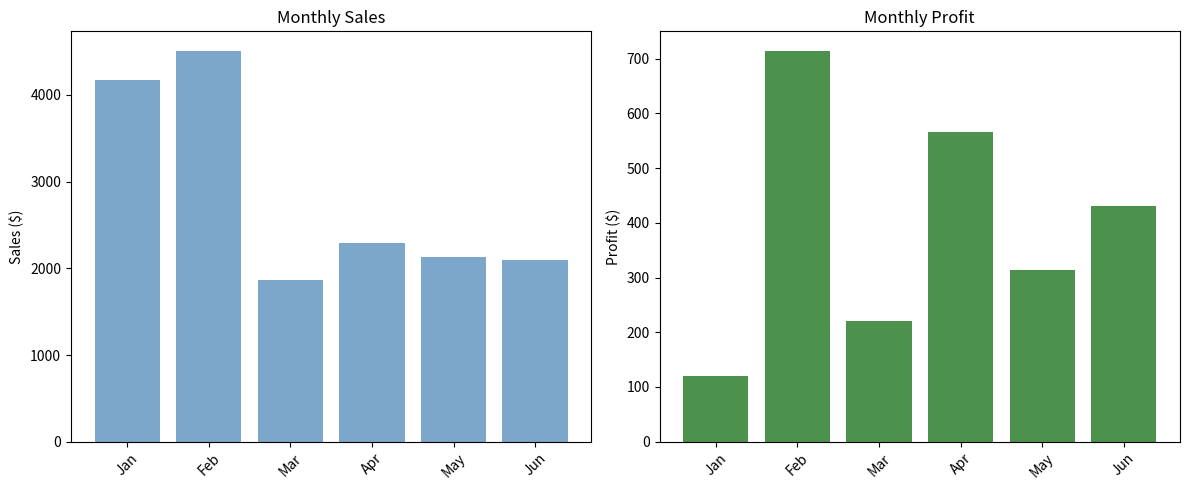

This chart was generated by the following Python code:
import pandas as pd
import numpy as np
import matplotlib.pyplot as plt

# Create sample data
np.random.seed(42)
data = {
    'month': ['Jan', 'Feb', 'Mar', 'Apr', 'May', 'Jun'],
    'sales': np.random.randint(1000, 5000, 6),
    'profit': np.random.randint(100, 800, 6)
}

df = pd.DataFrame(data)
print("Sample Sales Data:")
print(df)

#| fig-cap: "Monthly Sales and Profit Trends"
#| fig-alt: "Bar chart showing sales and profit by month"

fig, (ax1, ax2) = plt.subplots(1, 2, figsize=(12, 5))

# Sales chart
ax1.bar(df['month'], df['sales'], color='steelblue', alpha=0.7)
ax1.set_title('Monthly Sales')
ax1.set_ylabel('Sales ($)')
ax1.tick_params(axis='x', rotation=45)

# Profit chart  
ax2.bar(df['month'], df['profit'], color='darkgreen', alpha=0.7)
ax2.set_title('Monthly Profit')
ax2.set_ylabel('Profit ($)')
ax2.tick_params(axis='x', rotation=45)

plt.tight_layout()
plt.show()

# Calculate some basic statistics
print(f"Average monthly sales: ${df['sales'].mean():.2f}")
print(f"Total profit: ${df['profit'].sum()}")
print(f"Profit margin: {(df['profit'].sum() / df['sales'].sum() * 100):.1f}%")

# Correlation analysis
correlation = df['sales'].corr(df['profit'])
print(f"Sales-Profit correlation: {correlation:.3f}")